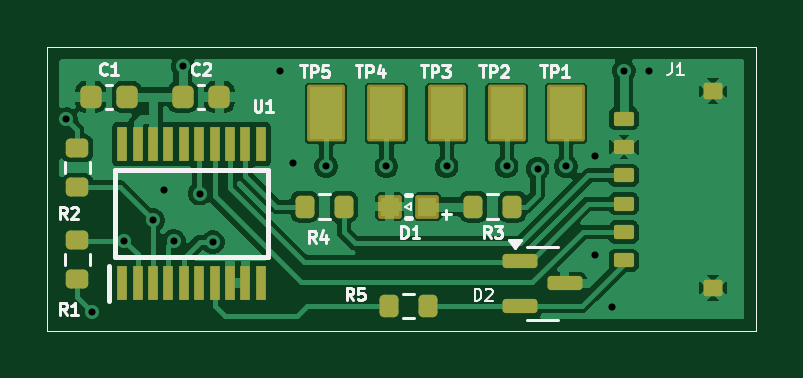
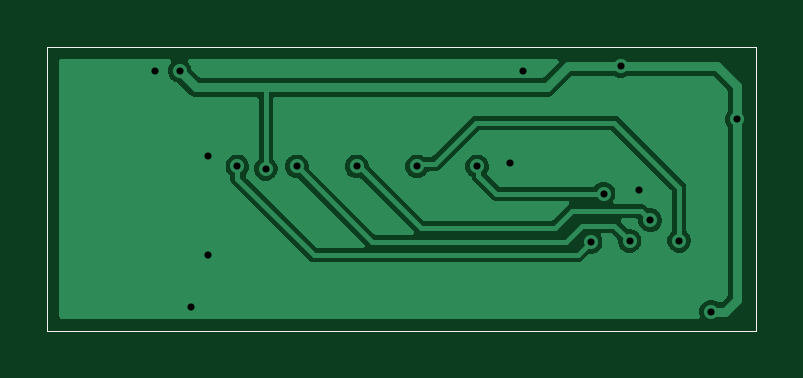
Circuit board: 11 layer files. Board 30.0 x 12.0 mm.
- bottom_copper: Linear_Encoder-B_Cu.gbr (20516 bytes)
- bottom_mask: Linear_Encoder-B_Mask.gbr (711 bytes)
- paste: Linear_Encoder-B_Paste.gbr (706 bytes)
- bottom_silk: Linear_Encoder-B_Silkscreen.gbr (707 bytes)
- outline: Linear_Encoder-Edge_Cuts.gbr (679 bytes)
- top_copper: Linear_Encoder-F_Cu.gbr (57288 bytes)
- top_mask: Linear_Encoder-F_Mask.gbr (3954 bytes)
- paste: Linear_Encoder-F_Paste.gbr (3795 bytes)
- top_silk: Linear_Encoder-F_Silkscreen.gbr (17711 bytes)
- drill: Linear_Encoder-NPTH.drl (269 bytes)
- drill: Linear_Encoder-PTH.drl (611 bytes)

=== bottom_copper: Linear_Encoder-B_Cu.gbr (20516 bytes, source omitted) ===
=== bottom_mask: Linear_Encoder-B_Mask.gbr ===
%TF.GenerationSoftware,KiCad,Pcbnew,9.0.0*%
%TF.CreationDate,2025-07-20T09:25:40-04:00*%
%TF.ProjectId,Linear_Encoder,4c696e65-6172-45f4-956e-636f6465722e,rev?*%
%TF.SameCoordinates,Original*%
%TF.FileFunction,Soldermask,Bot*%
%TF.FilePolarity,Negative*%
%FSLAX46Y46*%
G04 Gerber Fmt 4.6, Leading zero omitted, Abs format (unit mm)*
G04 Created by KiCad (PCBNEW 9.0.0) date 2025-07-20 09:25:40*
%MOMM*%
%LPD*%
G01*
G04 APERTURE LIST*
%TA.AperFunction,Profile*%
%ADD10C,0.050000*%
%TD*%
G04 APERTURE END LIST*
D10*
X65000000Y-62500000D02*
X65000000Y-74500000D01*
X95000000Y-62500000D02*
X65000000Y-62500000D01*
X95000000Y-62500000D02*
X95000000Y-74500000D01*
X65000000Y-74500000D02*
X95000000Y-74500000D01*
M02*

=== paste: Linear_Encoder-B_Paste.gbr ===
%TF.GenerationSoftware,KiCad,Pcbnew,9.0.0*%
%TF.CreationDate,2025-07-20T09:25:40-04:00*%
%TF.ProjectId,Linear_Encoder,4c696e65-6172-45f4-956e-636f6465722e,rev?*%
%TF.SameCoordinates,Original*%
%TF.FileFunction,Paste,Bot*%
%TF.FilePolarity,Positive*%
%FSLAX46Y46*%
G04 Gerber Fmt 4.6, Leading zero omitted, Abs format (unit mm)*
G04 Created by KiCad (PCBNEW 9.0.0) date 2025-07-20 09:25:40*
%MOMM*%
%LPD*%
G01*
G04 APERTURE LIST*
%TA.AperFunction,Profile*%
%ADD10C,0.050000*%
%TD*%
G04 APERTURE END LIST*
D10*
X65000000Y-62500000D02*
X65000000Y-74500000D01*
X95000000Y-62500000D02*
X65000000Y-62500000D01*
X95000000Y-62500000D02*
X95000000Y-74500000D01*
X65000000Y-74500000D02*
X95000000Y-74500000D01*
M02*

=== bottom_silk: Linear_Encoder-B_Silkscreen.gbr ===
%TF.GenerationSoftware,KiCad,Pcbnew,9.0.0*%
%TF.CreationDate,2025-07-20T09:25:40-04:00*%
%TF.ProjectId,Linear_Encoder,4c696e65-6172-45f4-956e-636f6465722e,rev?*%
%TF.SameCoordinates,Original*%
%TF.FileFunction,Legend,Bot*%
%TF.FilePolarity,Positive*%
%FSLAX46Y46*%
G04 Gerber Fmt 4.6, Leading zero omitted, Abs format (unit mm)*
G04 Created by KiCad (PCBNEW 9.0.0) date 2025-07-20 09:25:40*
%MOMM*%
%LPD*%
G01*
G04 APERTURE LIST*
%TA.AperFunction,Profile*%
%ADD10C,0.050000*%
%TD*%
G04 APERTURE END LIST*
D10*
X65000000Y-62500000D02*
X65000000Y-74500000D01*
X95000000Y-62500000D02*
X65000000Y-62500000D01*
X95000000Y-62500000D02*
X95000000Y-74500000D01*
X65000000Y-74500000D02*
X95000000Y-74500000D01*
M02*

=== outline: Linear_Encoder-Edge_Cuts.gbr ===
%TF.GenerationSoftware,KiCad,Pcbnew,9.0.0*%
%TF.CreationDate,2025-07-20T09:25:40-04:00*%
%TF.ProjectId,Linear_Encoder,4c696e65-6172-45f4-956e-636f6465722e,rev?*%
%TF.SameCoordinates,Original*%
%TF.FileFunction,Profile,NP*%
%FSLAX46Y46*%
G04 Gerber Fmt 4.6, Leading zero omitted, Abs format (unit mm)*
G04 Created by KiCad (PCBNEW 9.0.0) date 2025-07-20 09:25:40*
%MOMM*%
%LPD*%
G01*
G04 APERTURE LIST*
%TA.AperFunction,Profile*%
%ADD10C,0.050000*%
%TD*%
G04 APERTURE END LIST*
D10*
X65000000Y-62500000D02*
X65000000Y-74500000D01*
X95000000Y-62500000D02*
X65000000Y-62500000D01*
X95000000Y-62500000D02*
X95000000Y-74500000D01*
X65000000Y-74500000D02*
X95000000Y-74500000D01*
M02*

=== top_copper: Linear_Encoder-F_Cu.gbr (57288 bytes, source omitted) ===
=== top_mask: Linear_Encoder-F_Mask.gbr ===
%TF.GenerationSoftware,KiCad,Pcbnew,9.0.0*%
%TF.CreationDate,2025-07-20T09:25:40-04:00*%
%TF.ProjectId,Linear_Encoder,4c696e65-6172-45f4-956e-636f6465722e,rev?*%
%TF.SameCoordinates,Original*%
%TF.FileFunction,Soldermask,Top*%
%TF.FilePolarity,Negative*%
%FSLAX46Y46*%
G04 Gerber Fmt 4.6, Leading zero omitted, Abs format (unit mm)*
G04 Created by KiCad (PCBNEW 9.0.0) date 2025-07-20 09:25:40*
%MOMM*%
%LPD*%
G01*
G04 APERTURE LIST*
G04 Aperture macros list*
%AMRoundRect*
0 Rectangle with rounded corners*
0 $1 Rounding radius*
0 $2 $3 $4 $5 $6 $7 $8 $9 X,Y pos of 4 corners*
0 Add a 4 corners polygon primitive as box body*
4,1,4,$2,$3,$4,$5,$6,$7,$8,$9,$2,$3,0*
0 Add four circle primitives for the rounded corners*
1,1,$1+$1,$2,$3*
1,1,$1+$1,$4,$5*
1,1,$1+$1,$6,$7*
1,1,$1+$1,$8,$9*
0 Add four rect primitives between the rounded corners*
20,1,$1+$1,$2,$3,$4,$5,0*
20,1,$1+$1,$4,$5,$6,$7,0*
20,1,$1+$1,$6,$7,$8,$9,0*
20,1,$1+$1,$8,$9,$2,$3,0*%
G04 Aperture macros list end*
%ADD10R,0.450000X1.475000*%
%ADD11RoundRect,0.102000X-0.400000X-0.400000X0.400000X-0.400000X0.400000X0.400000X-0.400000X0.400000X0*%
%ADD12RoundRect,0.090000X0.335000X-0.210000X0.335000X0.210000X-0.335000X0.210000X-0.335000X-0.210000X0*%
%ADD13RoundRect,0.105000X0.295000X-0.245000X0.295000X0.245000X-0.295000X0.245000X-0.295000X-0.245000X0*%
%ADD14RoundRect,0.150000X-0.587500X-0.150000X0.587500X-0.150000X0.587500X0.150000X-0.587500X0.150000X0*%
%ADD15RoundRect,0.200000X-0.275000X0.200000X-0.275000X-0.200000X0.275000X-0.200000X0.275000X0.200000X0*%
%ADD16RoundRect,0.200000X0.200000X0.275000X-0.200000X0.275000X-0.200000X-0.275000X0.200000X-0.275000X0*%
%ADD17RoundRect,0.102000X0.700000X-1.100000X0.700000X1.100000X-0.700000X1.100000X-0.700000X-1.100000X0*%
%ADD18RoundRect,0.200000X0.275000X-0.200000X0.275000X0.200000X-0.275000X0.200000X-0.275000X-0.200000X0*%
%ADD19RoundRect,0.225000X-0.225000X-0.250000X0.225000X-0.250000X0.225000X0.250000X-0.225000X0.250000X0*%
%ADD20RoundRect,0.225000X0.225000X0.250000X-0.225000X0.250000X-0.225000X-0.250000X0.225000X-0.250000X0*%
%TA.AperFunction,Profile*%
%ADD21C,0.050000*%
%TD*%
G04 APERTURE END LIST*
D10*
%TO.C,U1*%
X68175000Y-72488000D03*
X68825000Y-72488000D03*
X69475000Y-72488000D03*
X70125000Y-72488000D03*
X70775000Y-72488000D03*
X71425000Y-72488000D03*
X72075000Y-72488000D03*
X72725000Y-72488000D03*
X73375000Y-72488000D03*
X74025000Y-72488000D03*
X74025000Y-66612000D03*
X73375000Y-66612000D03*
X72725000Y-66612000D03*
X72075000Y-66612000D03*
X71425000Y-66612000D03*
X70775000Y-66612000D03*
X70125000Y-66612000D03*
X69475000Y-66612000D03*
X68825000Y-66612000D03*
X68175000Y-66612000D03*
%TD*%
D11*
%TO.C,D1*%
X79485000Y-69250000D03*
X81085000Y-69250000D03*
%TD*%
D12*
%TO.C,J1*%
X89400000Y-71525000D03*
X89400000Y-70325000D03*
X89400000Y-69125000D03*
X89400000Y-67925000D03*
D13*
X93175000Y-72675000D03*
D12*
X89400000Y-66725000D03*
D13*
X93175000Y-64375000D03*
D12*
X89400000Y-65525000D03*
%TD*%
D14*
%TO.C,D2*%
X85025000Y-71550000D03*
X85025000Y-73450000D03*
X86900000Y-72500000D03*
%TD*%
D15*
%TO.C,R2*%
X66262500Y-66775000D03*
X66262500Y-68425000D03*
%TD*%
D16*
%TO.C,R4*%
X77545000Y-69250000D03*
X75895000Y-69250000D03*
%TD*%
D17*
%TO.C,TP2*%
X84435000Y-65300000D03*
%TD*%
D18*
%TO.C,R1*%
X66262500Y-72325000D03*
X66262500Y-70675000D03*
%TD*%
D19*
%TO.C,C2*%
X70725000Y-64600000D03*
X72275000Y-64600000D03*
%TD*%
D17*
%TO.C,TP5*%
X76800000Y-65300000D03*
%TD*%
%TO.C,TP1*%
X86950000Y-65300000D03*
%TD*%
D16*
%TO.C,R5*%
X81110000Y-73460000D03*
X79460000Y-73460000D03*
%TD*%
D17*
%TO.C,TP3*%
X81900000Y-65300000D03*
%TD*%
D16*
%TO.C,R3*%
X84675000Y-69250000D03*
X83025000Y-69250000D03*
%TD*%
D20*
%TO.C,C1*%
X68375000Y-64600000D03*
X66825000Y-64600000D03*
%TD*%
D17*
%TO.C,TP4*%
X79350000Y-65300000D03*
%TD*%
D21*
X65000000Y-62500000D02*
X65000000Y-74500000D01*
X95000000Y-62500000D02*
X65000000Y-62500000D01*
X95000000Y-62500000D02*
X95000000Y-74500000D01*
X65000000Y-74500000D02*
X95000000Y-74500000D01*
M02*

=== paste: Linear_Encoder-F_Paste.gbr ===
%TF.GenerationSoftware,KiCad,Pcbnew,9.0.0*%
%TF.CreationDate,2025-07-20T09:25:40-04:00*%
%TF.ProjectId,Linear_Encoder,4c696e65-6172-45f4-956e-636f6465722e,rev?*%
%TF.SameCoordinates,Original*%
%TF.FileFunction,Paste,Top*%
%TF.FilePolarity,Positive*%
%FSLAX46Y46*%
G04 Gerber Fmt 4.6, Leading zero omitted, Abs format (unit mm)*
G04 Created by KiCad (PCBNEW 9.0.0) date 2025-07-20 09:25:40*
%MOMM*%
%LPD*%
G01*
G04 APERTURE LIST*
G04 Aperture macros list*
%AMRoundRect*
0 Rectangle with rounded corners*
0 $1 Rounding radius*
0 $2 $3 $4 $5 $6 $7 $8 $9 X,Y pos of 4 corners*
0 Add a 4 corners polygon primitive as box body*
4,1,4,$2,$3,$4,$5,$6,$7,$8,$9,$2,$3,0*
0 Add four circle primitives for the rounded corners*
1,1,$1+$1,$2,$3*
1,1,$1+$1,$4,$5*
1,1,$1+$1,$6,$7*
1,1,$1+$1,$8,$9*
0 Add four rect primitives between the rounded corners*
20,1,$1+$1,$2,$3,$4,$5,0*
20,1,$1+$1,$4,$5,$6,$7,0*
20,1,$1+$1,$6,$7,$8,$9,0*
20,1,$1+$1,$8,$9,$2,$3,0*%
G04 Aperture macros list end*
%ADD10R,0.450000X1.475000*%
%ADD11R,0.800000X0.800000*%
%ADD12RoundRect,0.090000X0.335000X-0.210000X0.335000X0.210000X-0.335000X0.210000X-0.335000X-0.210000X0*%
%ADD13RoundRect,0.105000X0.295000X-0.245000X0.295000X0.245000X-0.295000X0.245000X-0.295000X-0.245000X0*%
%ADD14RoundRect,0.150000X-0.587500X-0.150000X0.587500X-0.150000X0.587500X0.150000X-0.587500X0.150000X0*%
%ADD15RoundRect,0.200000X-0.275000X0.200000X-0.275000X-0.200000X0.275000X-0.200000X0.275000X0.200000X0*%
%ADD16RoundRect,0.200000X0.200000X0.275000X-0.200000X0.275000X-0.200000X-0.275000X0.200000X-0.275000X0*%
%ADD17R,1.400000X2.200000*%
%ADD18RoundRect,0.200000X0.275000X-0.200000X0.275000X0.200000X-0.275000X0.200000X-0.275000X-0.200000X0*%
%ADD19RoundRect,0.225000X-0.225000X-0.250000X0.225000X-0.250000X0.225000X0.250000X-0.225000X0.250000X0*%
%ADD20RoundRect,0.225000X0.225000X0.250000X-0.225000X0.250000X-0.225000X-0.250000X0.225000X-0.250000X0*%
%TA.AperFunction,Profile*%
%ADD21C,0.050000*%
%TD*%
G04 APERTURE END LIST*
D10*
%TO.C,U1*%
X68175000Y-72488000D03*
X68825000Y-72488000D03*
X69475000Y-72488000D03*
X70125000Y-72488000D03*
X70775000Y-72488000D03*
X71425000Y-72488000D03*
X72075000Y-72488000D03*
X72725000Y-72488000D03*
X73375000Y-72488000D03*
X74025000Y-72488000D03*
X74025000Y-66612000D03*
X73375000Y-66612000D03*
X72725000Y-66612000D03*
X72075000Y-66612000D03*
X71425000Y-66612000D03*
X70775000Y-66612000D03*
X70125000Y-66612000D03*
X69475000Y-66612000D03*
X68825000Y-66612000D03*
X68175000Y-66612000D03*
%TD*%
D11*
%TO.C,D1*%
X79485000Y-69250000D03*
X81085000Y-69250000D03*
%TD*%
D12*
%TO.C,J1*%
X89400000Y-71525000D03*
X89400000Y-70325000D03*
X89400000Y-69125000D03*
X89400000Y-67925000D03*
D13*
X93175000Y-72675000D03*
D12*
X89400000Y-66725000D03*
D13*
X93175000Y-64375000D03*
D12*
X89400000Y-65525000D03*
%TD*%
D14*
%TO.C,D2*%
X85025000Y-71550000D03*
X85025000Y-73450000D03*
X86900000Y-72500000D03*
%TD*%
D15*
%TO.C,R2*%
X66262500Y-66775000D03*
X66262500Y-68425000D03*
%TD*%
D16*
%TO.C,R4*%
X77545000Y-69250000D03*
X75895000Y-69250000D03*
%TD*%
D17*
%TO.C,TP2*%
X84435000Y-65300000D03*
%TD*%
D18*
%TO.C,R1*%
X66262500Y-72325000D03*
X66262500Y-70675000D03*
%TD*%
D19*
%TO.C,C2*%
X70725000Y-64600000D03*
X72275000Y-64600000D03*
%TD*%
D17*
%TO.C,TP5*%
X76800000Y-65300000D03*
%TD*%
%TO.C,TP1*%
X86950000Y-65300000D03*
%TD*%
D16*
%TO.C,R5*%
X81110000Y-73460000D03*
X79460000Y-73460000D03*
%TD*%
D17*
%TO.C,TP3*%
X81900000Y-65300000D03*
%TD*%
D16*
%TO.C,R3*%
X84675000Y-69250000D03*
X83025000Y-69250000D03*
%TD*%
D20*
%TO.C,C1*%
X68375000Y-64600000D03*
X66825000Y-64600000D03*
%TD*%
D17*
%TO.C,TP4*%
X79350000Y-65300000D03*
%TD*%
D21*
X65000000Y-62500000D02*
X65000000Y-74500000D01*
X95000000Y-62500000D02*
X65000000Y-62500000D01*
X95000000Y-62500000D02*
X95000000Y-74500000D01*
X65000000Y-74500000D02*
X95000000Y-74500000D01*
M02*

=== top_silk: Linear_Encoder-F_Silkscreen.gbr (17711 bytes, source omitted) ===
=== drill: Linear_Encoder-NPTH.drl ===
M48
; DRILL file {KiCad 9.0.0} date 2025-05-03T08:55:37-0400
; FORMAT={-:-/ absolute / metric / decimal}
; #@! TF.CreationDate,2025-05-03T08:55:37-04:00
; #@! TF.GenerationSoftware,Kicad,Pcbnew,9.0.0
; #@! TF.FileFunction,NonPlated,1,2,NPTH
FMAT,2
METRIC
%
G90
G05
M30

=== drill: Linear_Encoder-PTH.drl ===
M48
; DRILL file {KiCad 9.0.0} date 2025-05-03T08:55:37-0400
; FORMAT={-:-/ absolute / metric / decimal}
; #@! TF.CreationDate,2025-05-03T08:55:37-04:00
; #@! TF.GenerationSoftware,Kicad,Pcbnew,9.0.0
; #@! TF.FileFunction,Plated,1,2,PTH
FMAT,2
METRIC
; #@! TA.AperFunction,Plated,PTH,ViaDrill
T1C0.300
%
G90
G05
T1
X65.8Y-65.55
X66.9Y-73.7
X68.25Y-70.7
X69.475Y-69.825
X69.95Y-68.55
X70.35Y-70.7
X70.725Y-63.3
X71.45Y-68.7
X72.0Y-70.75
X74.85Y-63.5
X75.4Y-67.4
X76.8Y-67.55
X79.35Y-67.55
X81.9Y-67.55
X84.435Y-67.55
X85.75Y-67.65
X86.95Y-67.55
X88.2Y-67.1
X88.2Y-71.3
X88.91Y-73.52
X89.4Y-63.5
X90.45Y-63.5
M30
